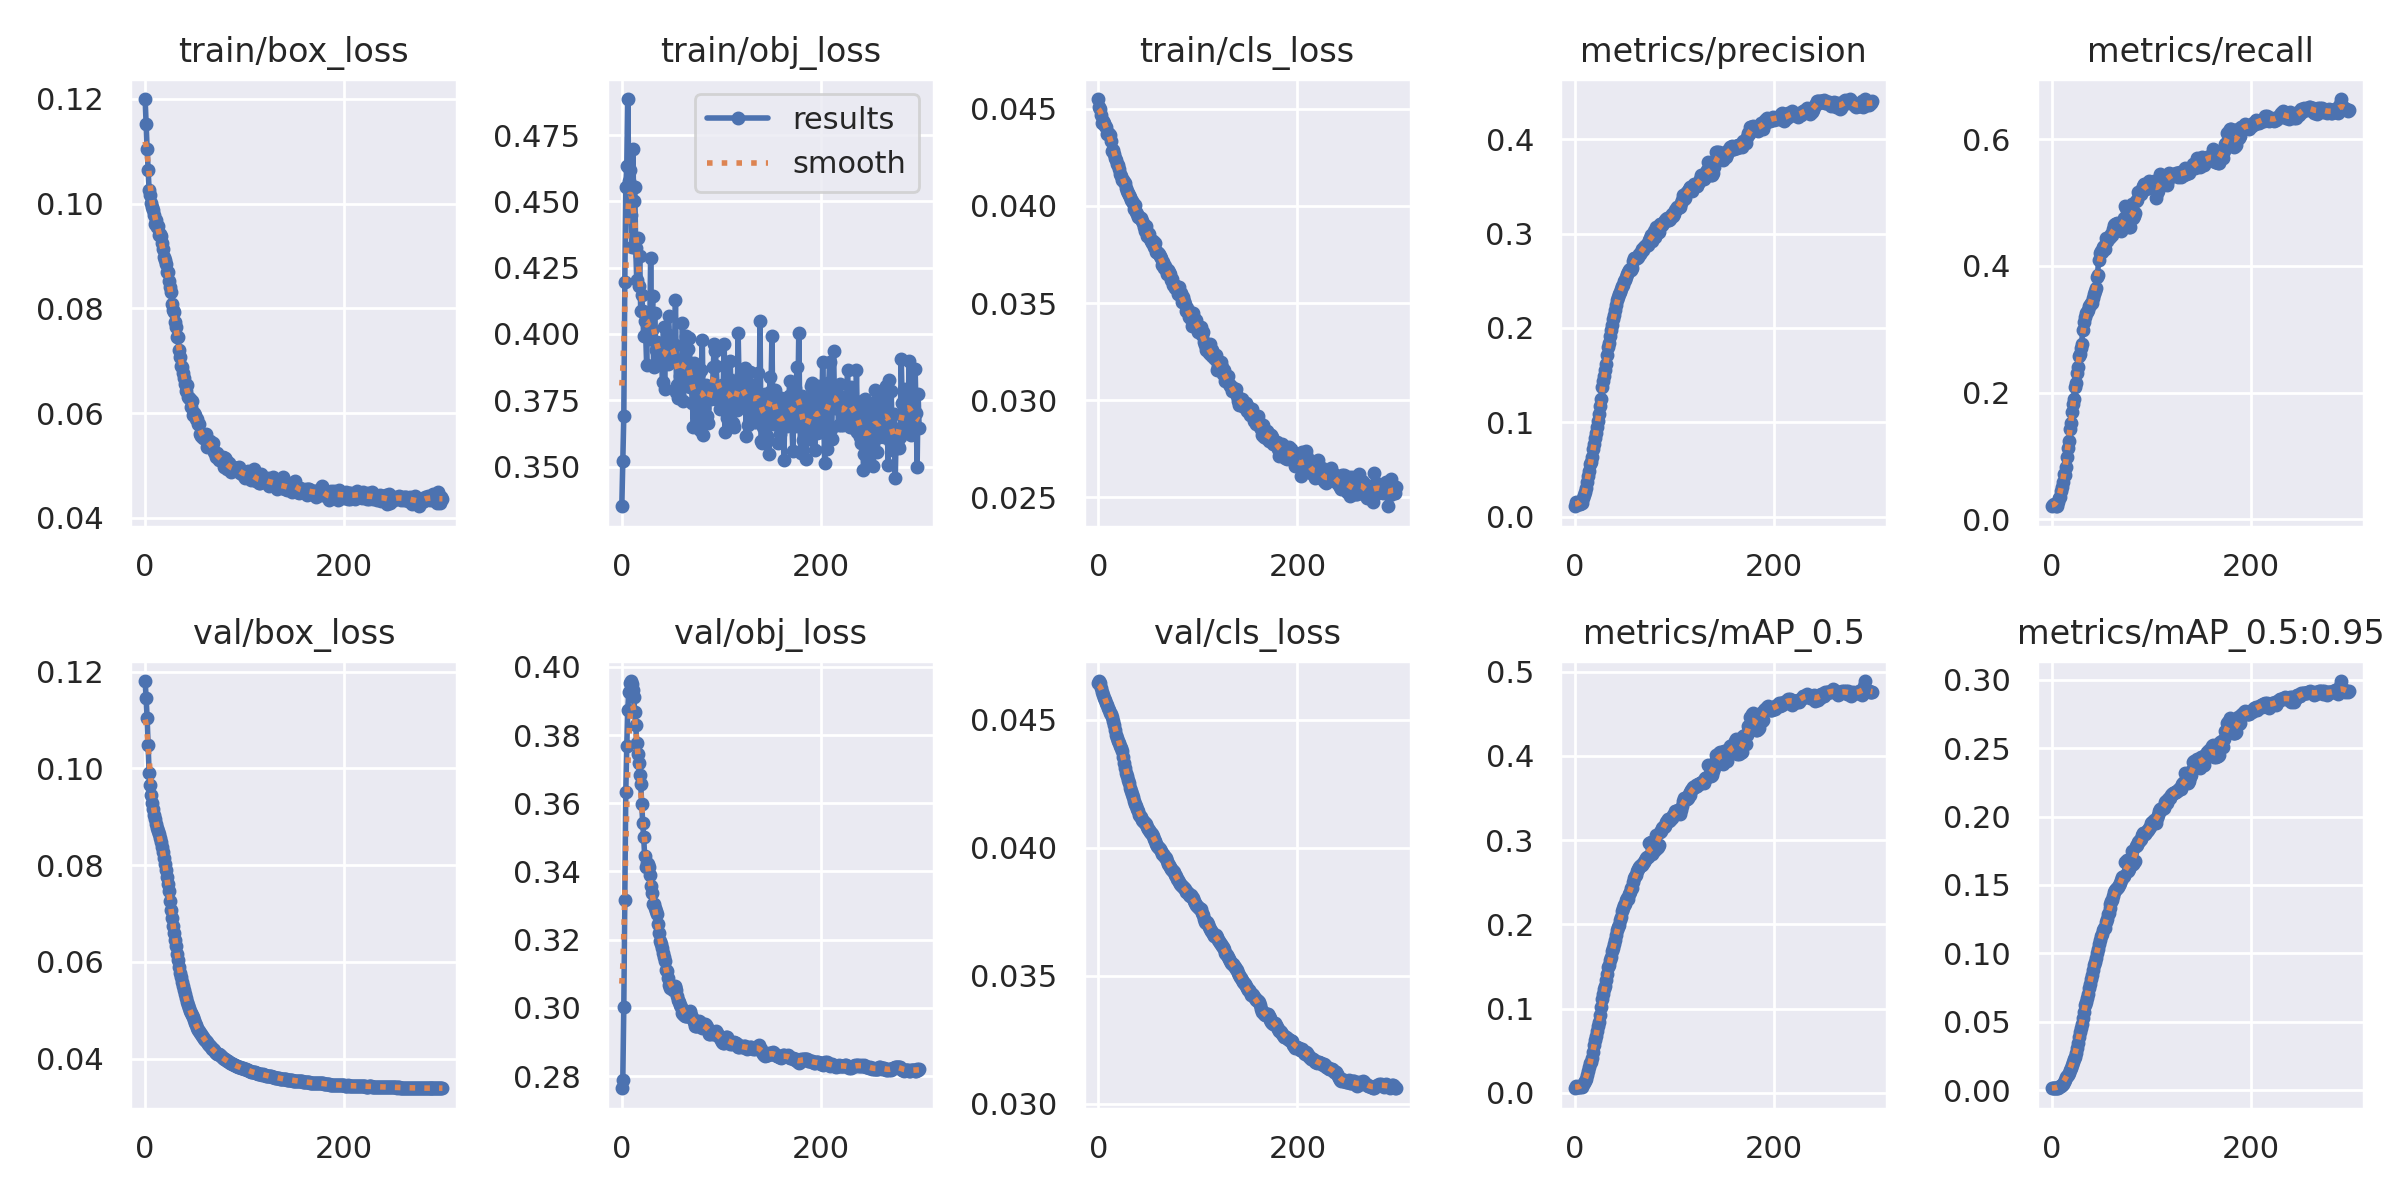

The table this chart was drawn from, first rows:
epoch, train/box_loss, train/obj_loss, train/cls_loss, metrics/precision, metrics/recall, metrics/mAP_0.5, metrics/mAP_0.5:0.95, val/box_loss, val/obj_loss, val/cls_loss, x/lr0, x/lr1, x/lr2
0, 0.12, 0.3351, 0.0455, 0.01093, 0.02034, 0.005579, 0.001351, 0.1181, 0.2764, 0.04645, 0.09101, 9e-06, 9e-06
1, 0.1152, 0.3522, 0.04511, 0.01532, 0.02195, 0.007847, 0.001656, 0.1145, 0.279, 0.04652, 0.08102, 1.8937e-05, 1.8937e-05
2, 0.1105, 0.3689, 0.04498, 0.01358, 0.0245, 0.006994, 0.001623, 0.1104, 0.3002, 0.04644, 0.07103, 2.8807e-05, 2.8807e-05
3, 0.1065, 0.4194, 0.04469, 0.01295, 0.02194, 0.006702, 0.001477, 0.1048, 0.3317, 0.04626, 0.06104, 3.861e-05, 3.861e-05
4, 0.1026, 0.4554, 0.04425, 0.01297, 0.02059, 0.006826, 0.001693, 0.09914, 0.3633, 0.0461, 0.05105, 4.8347e-05, 4.8347e-05
5, 0.1017, 0.4633, 0.04439, 0.01377, 0.02137, 0.00707, 0.001749, 0.09661, 0.3768, 0.04599, 0.04106, 5.8017e-05, 5.8017e-05
6, 0.1001, 0.4886, 0.04427, 0.0154, 0.02758, 0.007931, 0.001891, 0.09444, 0.3874, 0.04586, 0.03107, 6.762e-05, 6.762e-05
7, 0.09937, 0.4578, 0.0441, 0.01448, 0.0335, 0.007528, 0.001993, 0.0929, 0.3926, 0.04576, 0.02108, 7.7157e-05, 7.7157e-05
8, 0.09886, 0.4619, 0.04406, 0.0192, 0.03506, 0.01005, 0.002645, 0.09157, 0.3952, 0.04567, 0.01109, 8.6627e-05, 8.6627e-05
9, 0.09774, 0.4447, 0.04369, 0.02286, 0.04462, 0.0122, 0.003224, 0.09043, 0.3958, 0.04557, 0.001096, 9.603e-05, 9.603e-05
10, 0.09616, 0.4327, 0.04377, 0.02598, 0.05034, 0.014, 0.003779, 0.08946, 0.395, 0.04547, 9.6667e-05, 9.6667e-05, 9.6667e-05
11, 0.09682, 0.4699, 0.04369, 0.03054, 0.05819, 0.01653, 0.004696, 0.0885, 0.3932, 0.04537, 9.6667e-05, 9.6667e-05, 9.6667e-05
12, 0.09552, 0.4502, 0.04363, 0.03715, 0.07091, 0.02077, 0.005712, 0.08779, 0.3912, 0.04528, 9.6334e-05, 9.6334e-05, 9.6334e-05
13, 0.09578, 0.4553, 0.04335, 0.04352, 0.0696, 0.02595, 0.007405, 0.08711, 0.3867, 0.04521, 9.6e-05, 9.6e-05, 9.6e-05
14, 0.09397, 0.4325, 0.04283, 0.04849, 0.08271, 0.03048, 0.009254, 0.08643, 0.3828, 0.0451, 9.5667e-05, 9.5667e-05, 9.5667e-05
15, 0.09414, 0.4204, 0.04289, 0.05577, 0.09746, 0.03579, 0.01067, 0.08561, 0.3778, 0.04497, 9.5334e-05, 9.5334e-05, 9.5334e-05
16, 0.09376, 0.4362, 0.04267, 0.05826, 0.1122, 0.03716, 0.01124, 0.08473, 0.3745, 0.04481, 9.5e-05, 9.5e-05, 9.5e-05
17, 0.09249, 0.4182, 0.04244, 0.06331, 0.1233, 0.04176, 0.01242, 0.0838, 0.372, 0.04462, 9.4667e-05, 9.4667e-05, 9.4667e-05
18, 0.09127, 0.4294, 0.04234, 0.07144, 0.1424, 0.04875, 0.01438, 0.0827, 0.3682, 0.04443, 9.4334e-05, 9.4334e-05, 9.4334e-05
19, 0.08972, 0.4088, 0.04214, 0.07645, 0.1519, 0.05678, 0.01643, 0.08158, 0.3657, 0.04428, 9.4001e-05, 9.4001e-05, 9.4001e-05
20, 0.08923, 0.4149, 0.04211, 0.083, 0.1691, 0.06311, 0.01864, 0.0803, 0.3598, 0.04418, 9.3667e-05, 9.3667e-05, 9.3667e-05
21, 0.08845, 0.4086, 0.04189, 0.08881, 0.1819, 0.06794, 0.02026, 0.07899, 0.3543, 0.04411, 9.3334e-05, 9.3334e-05, 9.3334e-05
22, 0.08691, 0.3994, 0.04163, 0.09468, 0.1901, 0.07366, 0.02257, 0.07756, 0.35, 0.04399, 9.3001e-05, 9.3001e-05, 9.3001e-05
23, 0.08685, 0.4047, 0.04152, 0.1009, 0.2087, 0.07922, 0.02433, 0.07619, 0.3445, 0.04392, 9.2667e-05, 9.2667e-05, 9.2667e-05
24, 0.08517, 0.4, 0.04132, 0.1091, 0.2156, 0.0837, 0.02728, 0.07468, 0.3414, 0.04379, 9.2334e-05, 9.2334e-05, 9.2334e-05
25, 0.08402, 0.3884, 0.04131, 0.1169, 0.2309, 0.09199, 0.03091, 0.07271, 0.3426, 0.04356, 9.2001e-05, 9.2001e-05, 9.2001e-05
26, 0.0832, 0.4079, 0.04121, 0.1243, 0.2406, 0.1018, 0.03448, 0.07083, 0.3422, 0.04331, 9.1668e-05, 9.1668e-05, 9.1668e-05
27, 0.08086, 0.4032, 0.04116, 0.1372, 0.2577, 0.1115, 0.03882, 0.0691, 0.3414, 0.04313, 9.1334e-05, 9.1334e-05, 9.1334e-05
28, 0.07969, 0.3981, 0.04091, 0.1435, 0.2605, 0.1168, 0.04233, 0.06747, 0.3391, 0.04294, 9.1001e-05, 9.1001e-05, 9.1001e-05
29, 0.07924, 0.4288, 0.04075, 0.1486, 0.2711, 0.1229, 0.04547, 0.06598, 0.3358, 0.0428, 9.0668e-05, 9.0668e-05, 9.0668e-05
30, 0.07739, 0.4016, 0.04066, 0.1555, 0.277, 0.1263, 0.04842, 0.06452, 0.3337, 0.04267, 9.0334e-05, 9.0334e-05, 9.0334e-05
31, 0.07644, 0.4142, 0.04054, 0.1613, 0.2982, 0.1338, 0.05242, 0.06324, 0.3305, 0.04255, 9.0001e-05, 9.0001e-05, 9.0001e-05
32, 0.07448, 0.3876, 0.04047, 0.1712, 0.3115, 0.1407, 0.05718, 0.06175, 0.3304, 0.04235, 8.9668e-05, 8.9668e-05, 8.9668e-05
33, 0.07452, 0.4081, 0.04033, 0.1795, 0.3198, 0.149, 0.06205, 0.06032, 0.3293, 0.04222, 8.9334e-05, 8.9334e-05, 8.9334e-05
34, 0.07213, 0.3939, 0.04023, 0.1842, 0.3262, 0.1523, 0.0642, 0.05892, 0.3283, 0.04209, 8.9001e-05, 8.9001e-05, 8.9001e-05
35, 0.07081, 0.3969, 0.04017, 0.1915, 0.3264, 0.1572, 0.06731, 0.05775, 0.3275, 0.04197, 8.8668e-05, 8.8668e-05, 8.8668e-05
36, 0.06903, 0.3887, 0.03982, 0.1973, 0.3306, 0.1616, 0.07033, 0.0568, 0.3246, 0.04181, 8.8334e-05, 8.8334e-05, 8.8334e-05
37, 0.06875, 0.3963, 0.04003, 0.2032, 0.3368, 0.1681, 0.07498, 0.05586, 0.3221, 0.0417, 8.8001e-05, 8.8001e-05, 8.8001e-05
38, 0.06766, 0.3941, 0.03968, 0.2091, 0.3388, 0.1723, 0.07754, 0.05502, 0.3196, 0.04162, 8.7668e-05, 8.7668e-05, 8.7668e-05
39, 0.06675, 0.3929, 0.0396, 0.2138, 0.3408, 0.1767, 0.08092, 0.05412, 0.3187, 0.04152, 8.7335e-05, 8.7335e-05, 8.7335e-05
40, 0.06553, 0.3901, 0.03945, 0.2193, 0.3419, 0.1812, 0.08443, 0.05328, 0.3177, 0.04144, 8.7001e-05, 8.7001e-05, 8.7001e-05
41, 0.06417, 0.3817, 0.03944, 0.2245, 0.3498, 0.1876, 0.0881, 0.05249, 0.3161, 0.0413, 8.6668e-05, 8.6668e-05, 8.6668e-05
42, 0.06543, 0.4026, 0.03936, 0.2298, 0.3562, 0.193, 0.09158, 0.05174, 0.3148, 0.04126, 8.6335e-05, 8.6335e-05, 8.6335e-05
43, 0.06315, 0.3792, 0.03936, 0.2328, 0.3611, 0.1965, 0.09359, 0.05106, 0.3138, 0.04119, 8.6001e-05, 8.6001e-05, 8.6001e-05
44, 0.06285, 0.3963, 0.03921, 0.2358, 0.3649, 0.1992, 0.09664, 0.05054, 0.3112, 0.0411, 8.5668e-05, 8.5668e-05, 8.5668e-05
45, 0.06274, 0.4, 0.03911, 0.2379, 0.3828, 0.205, 0.1, 0.04993, 0.3108, 0.04106, 8.5335e-05, 8.5335e-05, 8.5335e-05
46, 0.06126, 0.3886, 0.03891, 0.2415, 0.3862, 0.2084, 0.1032, 0.04944, 0.3089, 0.04099, 8.5002e-05, 8.5002e-05, 8.5002e-05
47, 0.06231, 0.4066, 0.03872, 0.2446, 0.4092, 0.2156, 0.1072, 0.04903, 0.3067, 0.04098, 8.4668e-05, 8.4668e-05, 8.4668e-05
48, 0.05968, 0.3953, 0.03898, 0.2456, 0.4208, 0.2197, 0.1097, 0.04857, 0.3059, 0.04092, 8.4335e-05, 8.4335e-05, 8.4335e-05
49, 0.0601, 0.3938, 0.03847, 0.2497, 0.4235, 0.2228, 0.1129, 0.04797, 0.3062, 0.04082, 8.4002e-05, 8.4002e-05, 8.4002e-05
50, 0.05956, 0.3926, 0.03862, 0.2513, 0.4227, 0.2238, 0.1143, 0.0474, 0.3063, 0.04073, 8.3668e-05, 8.3668e-05, 8.3668e-05
51, 0.05879, 0.3957, 0.03854, 0.2542, 0.4293, 0.2286, 0.1173, 0.04694, 0.3054, 0.04069, 8.3335e-05, 8.3335e-05, 8.3335e-05
52, 0.05896, 0.3901, 0.03828, 0.2576, 0.4309, 0.2314, 0.1187, 0.04644, 0.3061, 0.04061, 8.3002e-05, 8.3002e-05, 8.3002e-05
53, 0.05786, 0.3959, 0.03821, 0.2597, 0.4267, 0.2304, 0.1188, 0.04604, 0.3064, 0.04059, 8.2668e-05, 8.2668e-05, 8.2668e-05
54, 0.058, 0.4127, 0.03807, 0.2614, 0.4432, 0.2357, 0.1228, 0.0457, 0.3063, 0.04055, 8.2335e-05, 8.2335e-05, 8.2335e-05
55, 0.05597, 0.3781, 0.03821, 0.2621, 0.4397, 0.2381, 0.125, 0.04537, 0.3052, 0.04045, 8.2002e-05, 8.2002e-05, 8.2002e-05
56, 0.05569, 0.3809, 0.03788, 0.2617, 0.4433, 0.2435, 0.1287, 0.04509, 0.3035, 0.04033, 8.1668e-05, 8.1668e-05, 8.1668e-05
57, 0.05559, 0.3758, 0.03809, 0.2634, 0.4438, 0.2437, 0.1296, 0.04479, 0.3024, 0.04027, 8.1335e-05, 8.1335e-05, 8.1335e-05
58, 0.05523, 0.3802, 0.03762, 0.271, 0.4449, 0.2503, 0.1335, 0.04444, 0.3016, 0.04014, 8.1002e-05, 8.1002e-05, 8.1002e-05
59, 0.05518, 0.3841, 0.03761, 0.2739, 0.4466, 0.2547, 0.1364, 0.04414, 0.3009, 0.04008, 8.0669e-05, 8.0669e-05, 8.0669e-05
... 240 more rows
